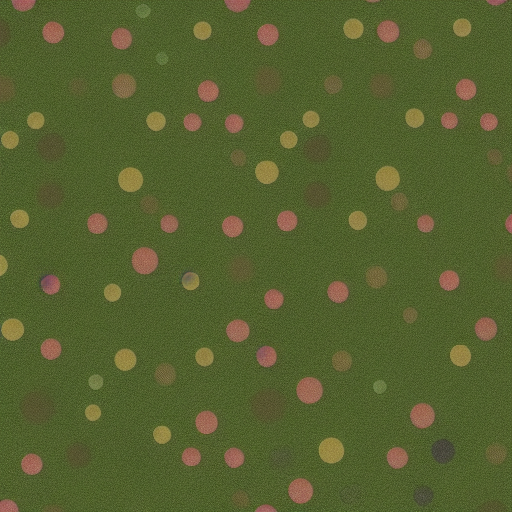
Generation parameters embedded in this image by AUTOMATIC1111 Stable Diffusion web UI or a fork of it (Forge, ...) (PNG 'parameters' text chunk):
dots
Negative prompt: abstract
Steps: 20, Sampler: Euler a, CFG scale: 7, Seed: 4249853580, Size: 512x512, Model hash: 6ce0161689, Model: v1-5-pruned-emaonly, Version: v1.6.0